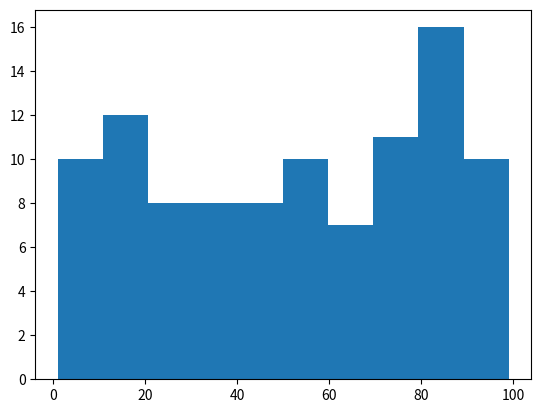

This chart was generated by the following Python code: (Note: this script raises an exception after producing the figure.)
# GENERARE E VISUALIZZARE DATI

# usa numpy per generare 100 numeri casuali
# calcola media, deviazione standard, massimo
# disegna istogramma con matplotlib
# salva il grafico in .png


import numpy as np
import matplotlib.pyplot as plt

array = [np.random.randint(low=1, high=100) for _ in range(100)]

print(f"Media: {np.mean(array)} - Deviazione Standard: {np.std(array):.2f} - Massimo: {np.max(array)}")

plt.hist(array)
plt.savefig("esercizi_finali/graph.png")